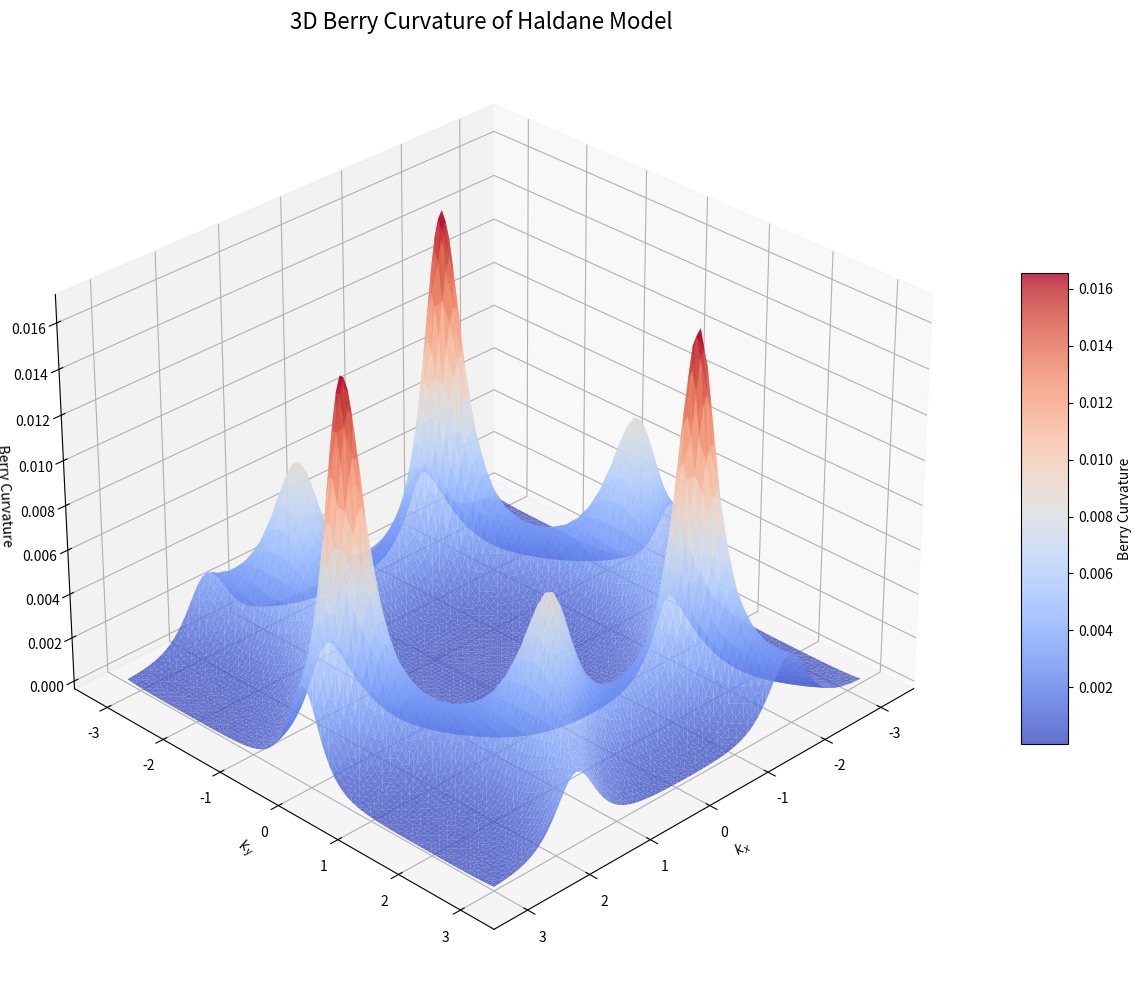
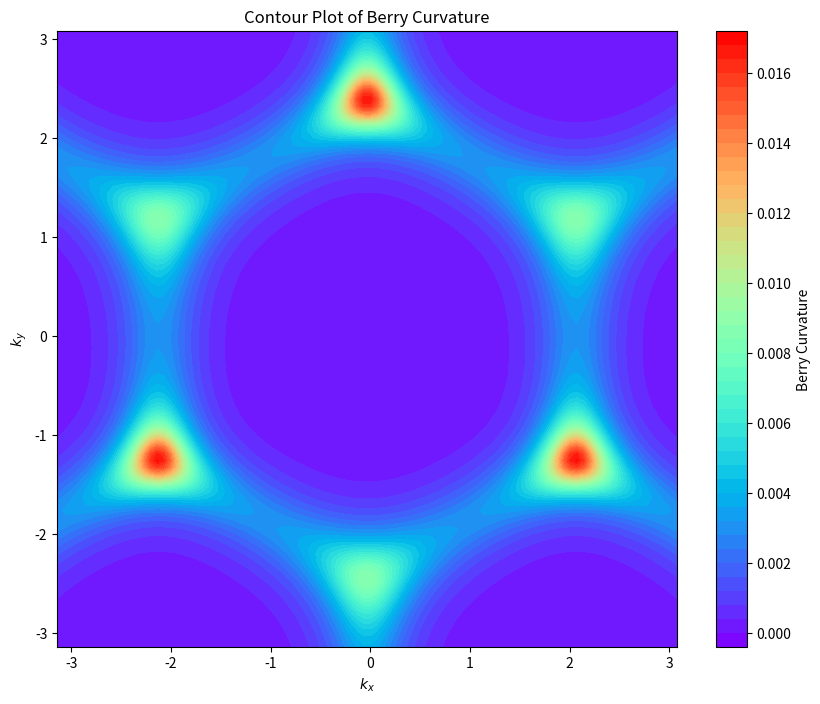
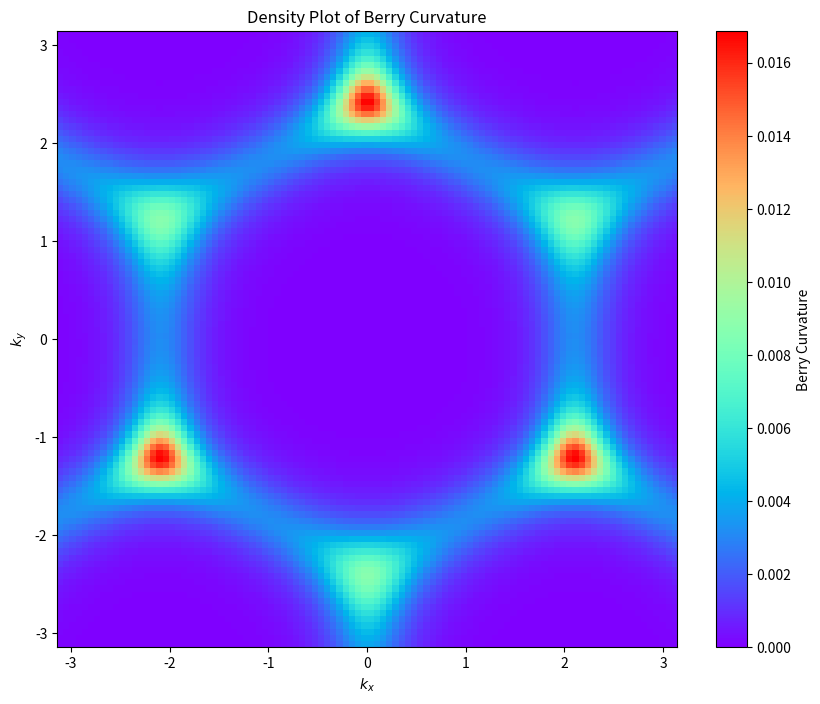

The script that saved these images, in order:
import numpy as np
import matplotlib.pyplot as plt
from matplotlib import cm
from mpl_toolkits.mplot3d import Axes3D
import matplotlib.colors as mcolors
from scipy.linalg import eigh

# 物理参数
M = 0.1
t1 = 1.0
t2 = 0.2
phi_val = 0.2 * np.pi
a = 1.0

# 晶格矢量
a1 = np.array([0, a])
a2 = np.array([-np.sqrt(3) / 2 * a, -a / 2])
a3 = np.array([np.sqrt(3) / 2 * a, -a / 2])

# 倒格子矢量
b1 = a2 - a3
b2 = a3 - a1
b3 = a1 - a2

# 泡利矩阵
sigma0 = np.eye(2)
sigma1 = np.array([[0, 1], [1, 0]])
sigma2 = np.array([[0, -1j], [1j, 0]])
sigma3 = np.array([[1, 0], [0, -1]])


def hamiltonian(kx, ky):
    k = np.array([kx, ky])

    # 计算哈密顿量各项
    epsilon = 2 * t2 * np.cos(phi_val) * (np.cos(np.dot(k, b1)) +
                                          np.cos(np.dot(k, b2)) +
                                          np.cos(np.dot(k, b3)))

    dx = t1 * (np.cos(np.dot(k, a1)) +
               np.cos(np.dot(k, a2)) +
               np.cos(np.dot(k, a3)))

    dy = t1 * (np.sin(np.dot(k, a1)) +
               np.sin(np.dot(k, a2)) +
               np.sin(np.dot(k, a3)))

    dz = M - 2 * t2 * np.sin(phi_val) * (np.sin(np.dot(k, b1)) +
                                         np.sin(np.dot(k, b2)) +
                                         np.sin(np.dot(k, b3)))

    # 构建哈密顿量
    H = epsilon * sigma0 + dx * sigma1 + dy * sigma2 + dz * sigma3
    return H


# 设置k空间网格
num = 100
A1, B1 = -np.pi, np.pi  # kx范围
A2, B2 = -np.pi, np.pi  # ky范围

deltakx = (B1 - A1) / num
deltaky = (B2 - A2) / num

kx_points = np.linspace(A1, B1 - deltakx, num)
ky_points = np.linspace(A2, B2 - deltaky, num)
KX, KY = np.meshgrid(kx_points, ky_points)

# 计算本征值和本征态
eigenvalues = np.zeros((num, num, 2))
eigenvectors = np.zeros((num, num, 2, 2), dtype=complex)

for i in range(num):
    for j in range(num):
        H = hamiltonian(kx_points[i], ky_points[j])
        eigvals, eigvecs = eigh(H)
        eigenvalues[i, j] = eigvals
        eigenvectors[i, j] = eigvecs.T  # 转置以便按行访问本征矢

# 选择能带计算 (0或1)
band = 0

# 提取选定能带的波函数
vec = eigenvectors[:, :, band, :]

# 计算略偏离kx的波函数
vec_delta_kx = np.zeros((num, num, 2), dtype=complex)
for i in range(num):
    for j in range(num):
        kx_shifted = kx_points[i] + deltakx
        # 处理周期性边界条件
        if kx_shifted > B1:
            kx_shifted = A1 + (kx_shifted - B1)
        H_shifted = hamiltonian(kx_shifted, ky_points[j])
        eigvals, eigvecs = eigh(H_shifted)
        vec_delta_kx[i, j] = eigvecs[:, band]  # 选择能带

# 计算略偏离ky的波函数
vec_delta_ky = np.zeros((num, num, 2), dtype=complex)
for i in range(num):
    for j in range(num):
        ky_shifted = ky_points[j] + deltaky
        # 处理周期性边界条件
        if ky_shifted > B2:
            ky_shifted = A2 + (ky_shifted - B2)
        H_shifted = hamiltonian(kx_points[i], ky_shifted)
        eigvals, eigvecs = eigh(H_shifted)
        vec_delta_ky[i, j] = eigvecs[:, band]  # 选择能带

# 计算略偏离kx和ky的波函数
vec_delta_kx_ky = np.zeros((num, num, 2), dtype=complex)
for i in range(num):
    for j in range(num):
        kx_shifted = kx_points[i] + deltakx
        ky_shifted = ky_points[j] + deltaky
        # 处理周期性边界条件
        if kx_shifted > B1:
            kx_shifted = A1 + (kx_shifted - B1)
        if ky_shifted > B2:
            ky_shifted = A2 + (ky_shifted - B2)
        H_shifted = hamiltonian(kx_shifted, ky_shifted)
        eigvals, eigvecs = eigh(H_shifted)
        vec_delta_kx_ky[i, j] = eigvecs[:, band]  # 选择能带

# Wilson loop计算
line1 = np.zeros((num, num), dtype=complex)
line2 = np.zeros((num, num), dtype=complex)
line3 = np.zeros((num, num), dtype=complex)
line4 = np.zeros((num, num), dtype=complex)

for i in range(num):
    for j in range(num):
        line1[i, j] = np.dot(np.conj(vec[i, j]), vec_delta_kx[i, j])
        line2[i, j] = np.dot(np.conj(vec_delta_kx[i, j]), vec_delta_kx_ky[i, j])
        line3[i, j] = np.dot(np.conj(vec_delta_kx_ky[i, j]), vec_delta_ky[i, j])
        line4[i, j] = np.dot(np.conj(vec_delta_ky[i, j]), vec[i, j])

# 贝里曲率计算
berry_curvature = np.zeros((num, num))
for i in range(num):
    for j in range(num):
        product = line1[i, j] * line2[i, j] * line3[i, j] * line4[i, j]
        berry_curvature[i, j] = -np.angle(product)

# 陈数计算
chern_number = np.sum(berry_curvature) / (2 * np.pi)
print(f"Chern number = {chern_number}")

# 准备数据用于绘图
kx_grid, ky_grid = np.meshgrid(kx_points, ky_points)
berry_data = np.zeros((num * num, 3))
idx = 0
for i in range(num):
    for j in range(num):
        berry_data[idx] = [kx_points[i], ky_points[j], berry_curvature[i, j]]
        idx += 1

# 创建3D图
fig = plt.figure(figsize=(14, 10))
ax = fig.add_subplot(111, projection='3d')

# 绘制贝里曲率曲面
surf = ax.plot_trisurf(berry_data[:, 0], berry_data[:, 1], berry_data[:, 2],
                       cmap=cm.coolwarm, linewidth=0, alpha=0.8)

# 添加颜色条
fig.colorbar(surf, ax=ax, shrink=0.5, aspect=10, label='Berry Curvature')

# 设置标签和标题
ax.set_xlabel('$k_x$')
ax.set_ylabel('$k_y$')
ax.set_zlabel('Berry Curvature')
ax.set_title('3D Berry Curvature of Haldane Model', fontsize=16)

# 调整视角
ax.view_init(elev=30, azim=45)

plt.tight_layout()
plt.show()

# 创建等高线图
plt.figure(figsize=(10, 8))
contour = plt.contourf(kx_grid, ky_grid, berry_curvature, 50, cmap='rainbow')
plt.colorbar(contour, label='Berry Curvature')
plt.xlabel('$k_x$')
plt.ylabel('$k_y$')
plt.title('Contour Plot of Berry Curvature')
plt.show()

# 创建密度图
plt.figure(figsize=(10, 8))
im = plt.imshow(berry_curvature, extent=[A1, B1, A2, B2],
                origin='lower', cmap='rainbow', aspect='auto')
plt.colorbar(im, label='Berry Curvature')
plt.xlabel('$k_x$')
plt.ylabel('$k_y$')
plt.title('Density Plot of Berry Curvature')
plt.show()